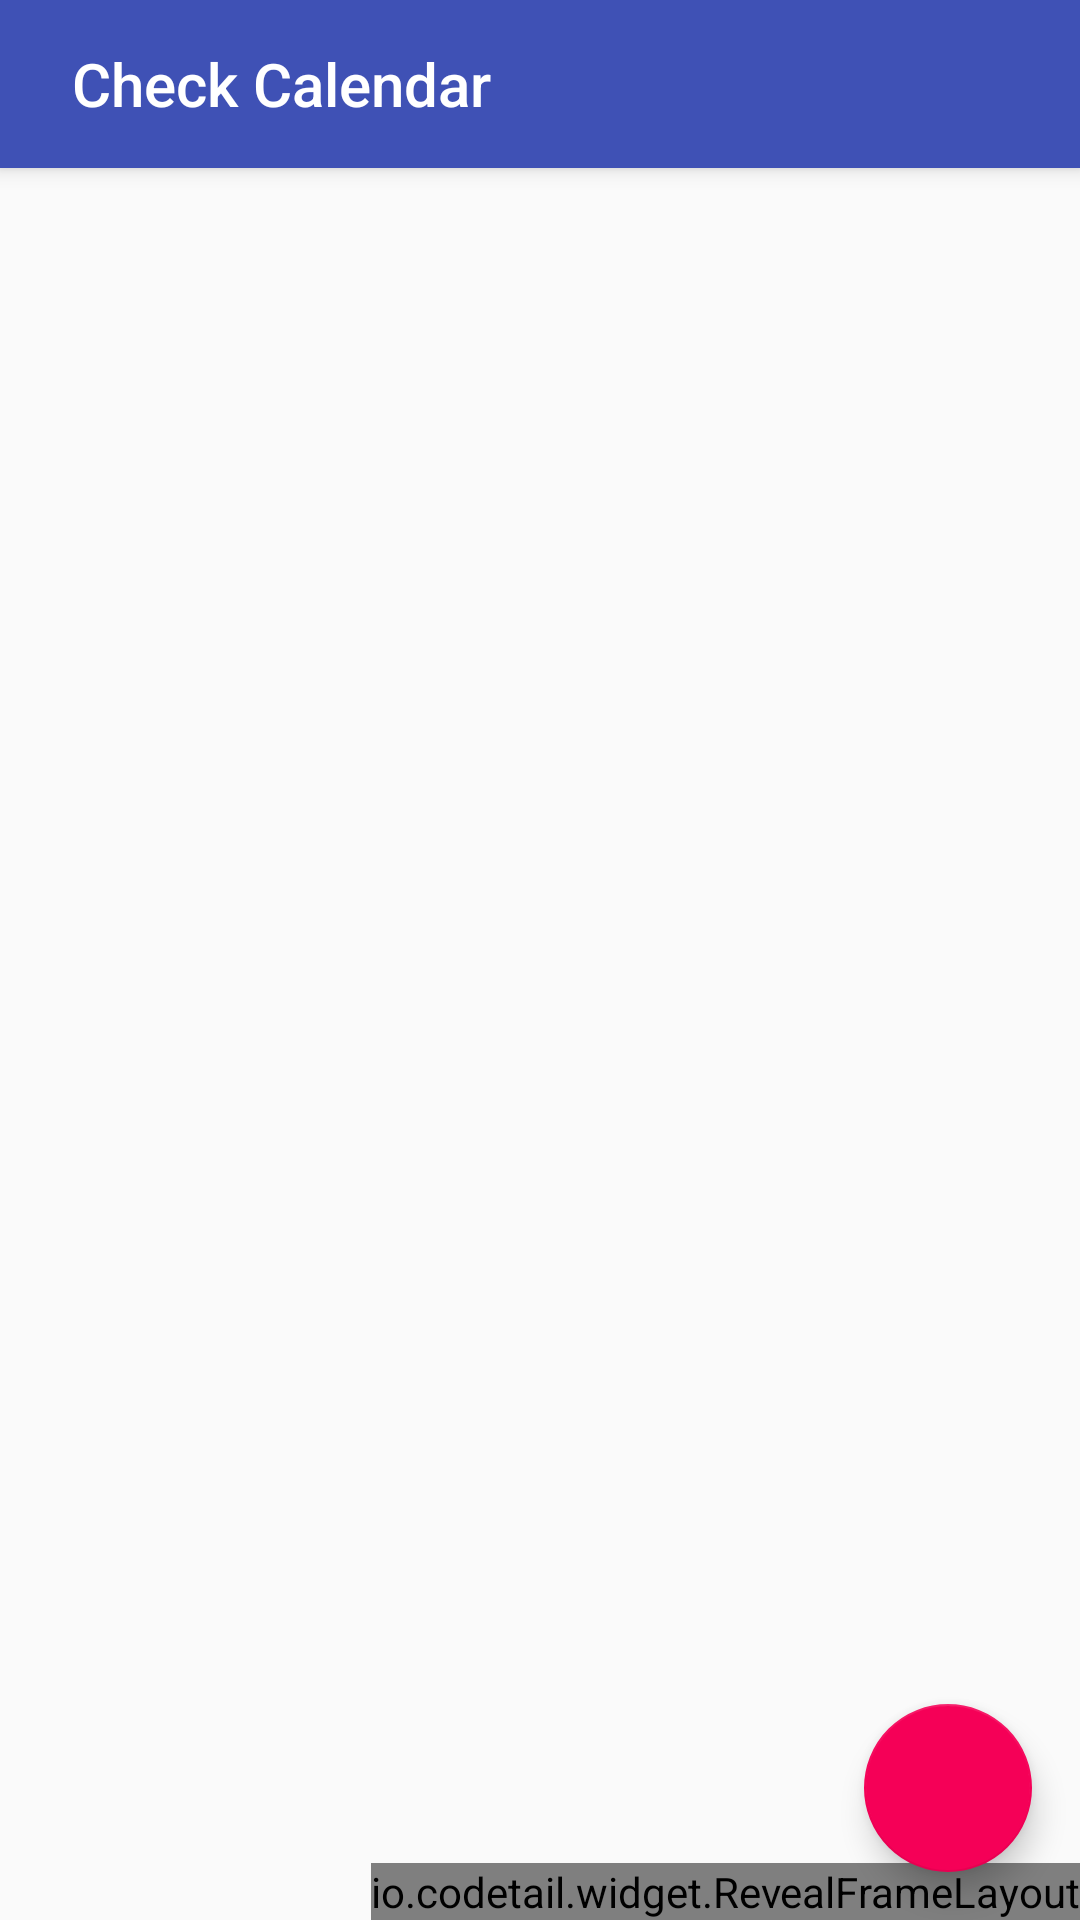

Write the Android layout XML for this screen, with the resource values it uses.
<!-- AndroidManifest.xml: application theme AppTheme -->
<!-- res/layout/app_bar_main.xml -->
<?xml version="1.0" encoding="utf-8"?>
<android.support.design.widget.CoordinatorLayout xmlns:android="http://schemas.android.com/apk/res/android"
    xmlns:app="http://schemas.android.com/apk/res-auto"
    xmlns:tools="http://schemas.android.com/tools"
    android:layout_width="match_parent"
    android:layout_height="match_parent"
    android:fitsSystemWindows="true"
    tools:context="com.overflow.overlab.checkcalendar.MainActivity">

    <android.support.design.widget.AppBarLayout
        android:id="@+id/appbarlayout"
        android:layout_width="match_parent"
        android:layout_height="wrap_content"
        android:paddingLeft="8dp"
        android:paddingRight="8dp"
        android:theme="@style/AppTheme.AppBarOverlay">

        <android.support.v7.widget.Toolbar
            android:id="@+id/toolbar"
            android:layout_width="match_parent"
            android:layout_height="?attr/actionBarSize"
            android:background="@color/colorPrimary"
            app:title="Check Calendar"
            app:popupTheme="@style/AppTheme.PopupOverlay">

        </android.support.v7.widget.Toolbar>

    </android.support.design.widget.AppBarLayout>

    <include layout="@layout/content_main" />

    <RelativeLayout
        android:layout_width="match_parent"
        android:layout_height="match_parent">

        <View
            android:id="@+id/goal_overlay"
            android:layout_width="match_parent"
            android:layout_height="match_parent"
            android:background="@color/black_alpha_30"
            android:clickable="true"
            android:visibility="gone"
            />

        <android.support.design.widget.FloatingActionButton
            android:id="@+id/goal_fab"
            android:layout_width="wrap_content"
            android:layout_height="wrap_content"
            android:layout_alignParentBottom="true"
            android:layout_alignParentRight="true"
            android:layout_gravity="bottom|end"
            android:layout_margin="@dimen/fab_margin"
            android:src="@drawable/ic_menu_white_24dp"
            />

        <io.codetail.widget.RevealFrameLayout
            android:layout_width="wrap_content"
            android:layout_height="wrap_content"
            android:layout_alignParentBottom="true"
            android:layout_alignParentRight="true"
            >

            <android.support.v7.widget.CardView
                android:id="@+id/goal_fab.sheet"
                android:layout_width="wrap_content"
                android:layout_height="wrap_content"
                android:layout_margin="16dp"
                android:visibility="invisible"
                app:cardElevation="2dp"
                >

                <LinearLayout
                    android:layout_width="wrap_content"
                    android:layout_height="wrap_content"
                    android:minWidth="240dp"
                    android:orientation="vertical"
                    >

                    <LinearLayout
                        android:layout_width="wrap_content"
                        android:layout_height="wrap_content"
                        android:id="@+id/goal_fab.sheet_list.layout"
                        android:orientation="vertical">

                    </LinearLayout>

                    <RelativeLayout
                        android:id="@+id/goal_fab.add_layout"
                        android:layout_width="wrap_content"
                        android:layout_height="wrap_content"
                        android:minWidth="240dp"
                        android:background="@color/colorAccent"
                        android:paddingBottom="8dp"
                        android:paddingLeft="16dp"
                        android:paddingRight="16dp"
                        android:paddingTop="8dp">

                        <RelativeLayout
                            android:id="@+id/goal_fab.addicon_layout"
                            android:layout_width="40dp"
                            android:layout_height="40dp"
                            android:layout_centerVertical="true">

                            <com.mikhaellopez.circularimageview.CircularImageView
                                android:id="@+id/goal_fab.addicon_layout.addicon"
                                android:layout_width="24dp"
                                android:layout_height="24dp"
                                android:src="@drawable/ic_add_white_24dp"
                                android:layout_centerVertical="true"
                                android:layout_centerHorizontal="true"
                                app:civ_border="true"
                                app:civ_border_color="@color/colorAccent"
                                app:civ_shadow="false"
                                />

                        </RelativeLayout>

                        <TextView
                            android:id="@+id/goal_fab.addtext"
                            android:layout_width="wrap_content"
                            android:layout_height="wrap_content"
                            android:layout_centerVertical="true"
                            android:layout_marginLeft="16dp"
                            android:layout_toRightOf="@id/goal_fab.addicon_layout"
                            android:textColor="@color/colorWhite"
                            android:text="Add Goal" />

                    </RelativeLayout>

                </LinearLayout>

            </android.support.v7.widget.CardView>

        </io.codetail.widget.RevealFrameLayout>

    </RelativeLayout>

</android.support.design.widget.CoordinatorLayout>
<!-- res/layout/content_main.xml (included above) -->
<?xml version="1.0" encoding="utf-8"?>
<LinearLayout xmlns:android="http://schemas.android.com/apk/res/android"
    xmlns:app="http://schemas.android.com/apk/res-auto"
    xmlns:tools="http://schemas.android.com/tools"
    android:id="@+id/content_main.layout"
    android:orientation="vertical"
    android:layout_width="match_parent"
    android:layout_height="match_parent"
    app:layout_behavior="@string/appbar_scrolling_view_behavior"
    tools:context="com.overflow.overlab.checkcalendar.MainActivity"
    tools:showIn="@layout/app_bar_main"
    android:background="@null"
    >

</LinearLayout>
<!-- resources referenced by this layout -->
<resources>
  <color name="black_alpha_30">#4D000000</color>
  <color name="colorAccent">#F50057</color>
  <color name="colorPrimary">#3F51B5</color>
  <color name="colorWhite">#ffffff</color>
  <dimen name="fab_margin">16dp</dimen>
  <style name="AppTheme.AppBarOverlay" parent="ThemeOverlay.AppCompat.Dark.ActionBar" />
  <style name="AppTheme.PopupOverlay" parent="Theme.AppCompat.Light.DarkActionBar" />
  <style name="AppTheme" parent="Theme.AppCompat.Light.NoActionBar">
          
          <item name="colorPrimary">@color/colorPrimary</item>
          <item name="colorPrimaryDark">@color/colorPrimaryDark</item>
          <item name="colorAccent">@color/colorAccent</item>
      </style>
  <color name="colorPrimaryDark">#303F9F</color>
</resources>
